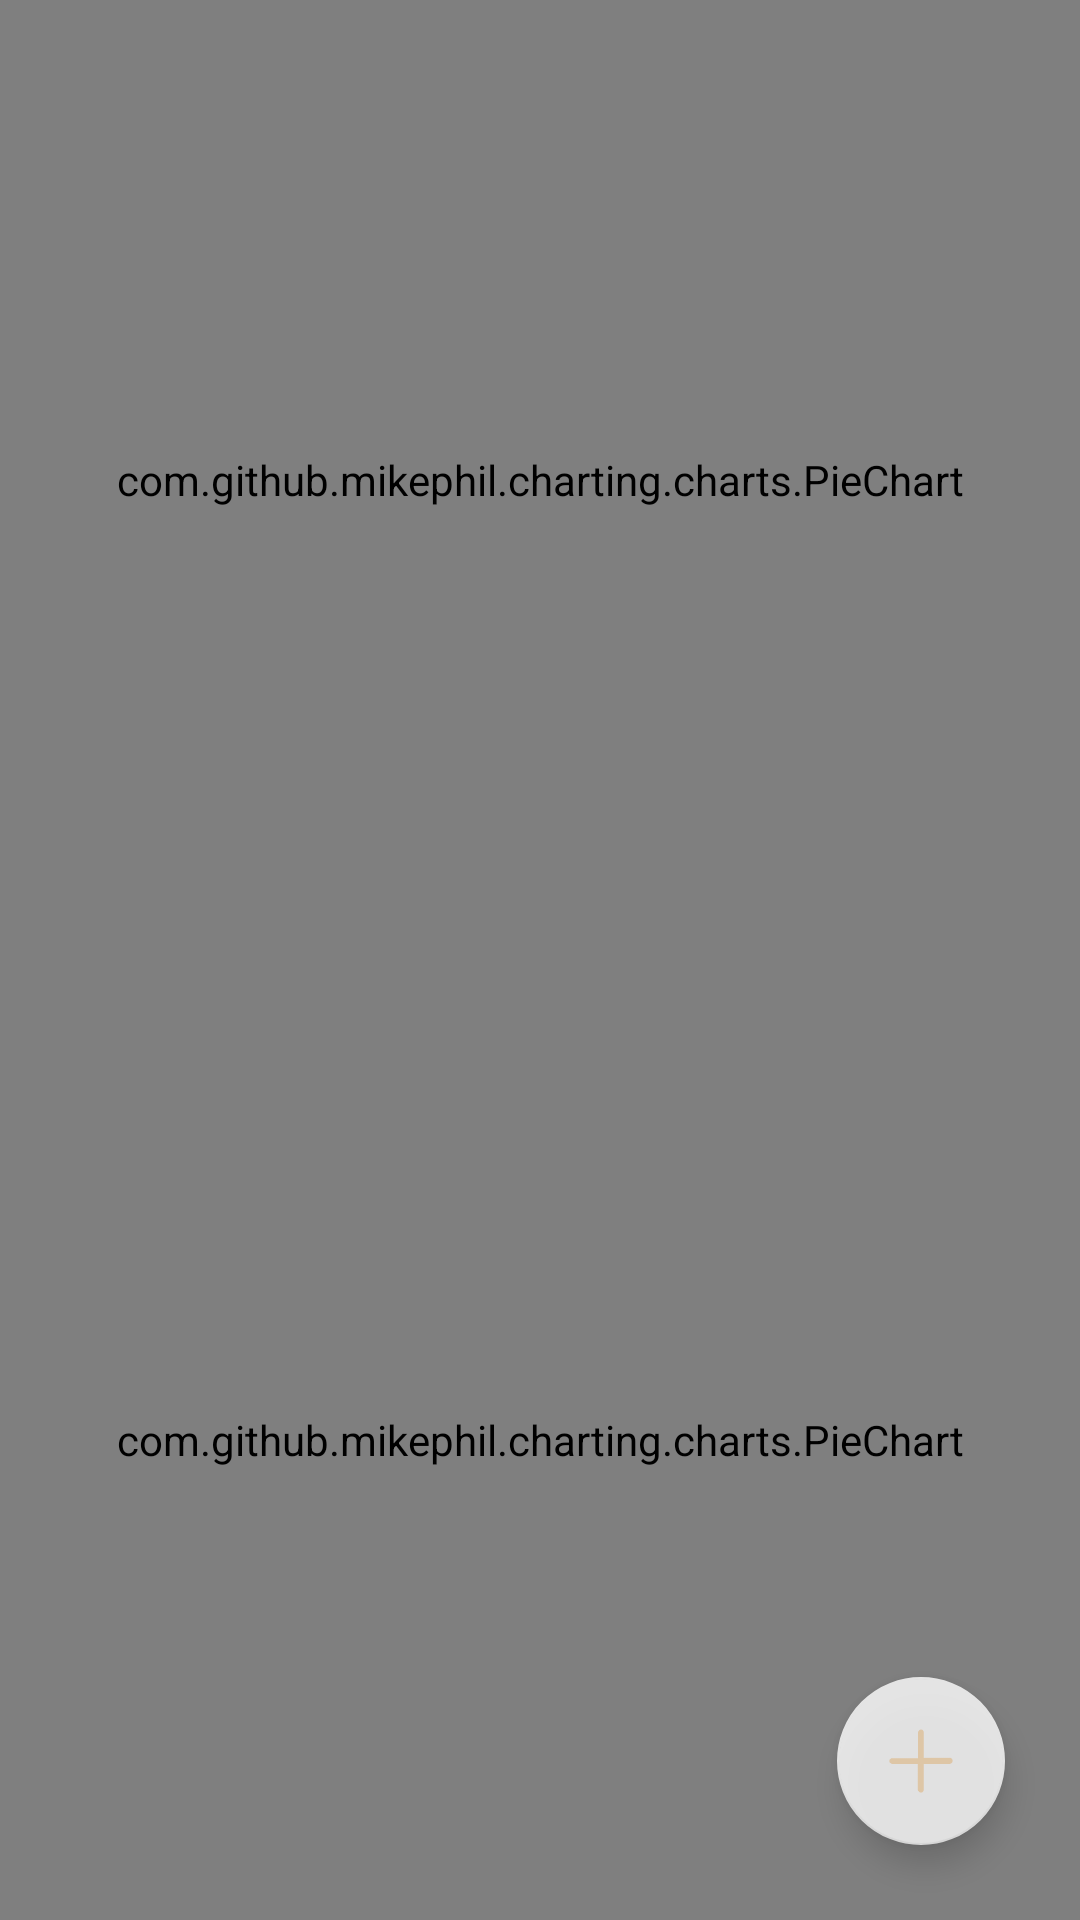

Write the Android layout XML for this screen, with the resource values it uses.
<!-- AndroidManifest.xml: application theme AppTheme -->
<!-- res/layout/date_course.xml -->
<?xml version="1.0" encoding="utf-8"?>
<RelativeLayout xmlns:android="http://schemas.android.com/apk/res/android"
    xmlns:app="http://schemas.android.com/apk/res-auto"
    xmlns:fab="http://schemas.android.com/tools"
    android:orientation="vertical"
    android:layout_width="match_parent"
    android:layout_height="match_parent">
    <LinearLayout
        android:layout_width="match_parent"
        android:layout_height="match_parent"
        android:orientation="vertical">

        <com.github.mikephil.charting.charts.PieChart
            android:id="@+id/pc"
            android:layout_width="match_parent"
            android:layout_height="0dp"
            android:layout_weight="1"
            />

        <com.github.mikephil.charting.charts.PieChart
            android:id="@+id/pc1"
            android:layout_width="match_parent"
            android:layout_height="0dp"
            android:layout_weight="1" />
        <com.github.mikephil.charting.charts.BarChart
            android:id="@+id/mBarChart"
            android:layout_width="match_parent"
            android:layout_marginBottom="25dp"
            android:visibility="gone"
            android:layout_height="0dp"
            android:layout_weight="1"/>
        <com.github.mikephil.charting.charts.BarChart
            android:id="@+id/mBarChart1"
            android:layout_width="match_parent"
            android:layout_marginBottom="25dp"
            android:visibility="gone"
            android:layout_height="0dp"
            android:layout_weight="1"/>
        <com.github.mikephil.charting.charts.LineChart
            android:id="@+id/mLineChar"
            android:layout_marginBottom="25dp"
            android:layout_width="match_parent"
            android:visibility="gone"
            android:layout_height="0dp"
            android:layout_weight="1"/>

    </LinearLayout>
    <RelativeLayout
        android:layout_width="match_parent"
        android:layout_height="match_parent"
        android:layout_alignParentBottom="true"
        android:layout_alignParentRight="true"
        android:clipChildren="false"
        android:clipToPadding="false"
        android:id="@+id/buttons_wrapper_layout"
        >

        <androidx.constraintlayout.widget.ConstraintLayout
            android:id="@+id/pieLayout"
            android:layout_width="wrap_content"
            android:layout_height="wrap_content"
            android:layout_above="@+id/add1"
            android:layout_alignParentEnd="true"
            android:layout_marginEnd="25dp"
            android:layout_marginBottom="110dp"
            android:visibility="gone">

            <com.google.android.material.floatingactionbutton.FloatingActionButton
                android:id="@+id/PieChart"
                android:layout_width="wrap_content"
                android:layout_height="wrap_content"
                android:alpha="0.5"
                android:clickable="true"
                android:src="@drawable/date_button_pie"
                app:backgroundTint="#FFFFFF"
                app:layout_constraintBottom_toBottomOf="parent"
                app:layout_constraintEnd_toEndOf="parent"
                app:layout_constraintTop_toTopOf="parent" />

            <TextView
                android:id="@+id/textView15"
                android:layout_width="wrap_content"
                android:layout_height="wrap_content"
                android:layout_marginEnd="16dp"
                android:text="饼状图"
                android:textAppearance="@style/TextAppearance.AppCompat.Small"
                app:layout_constraintBottom_toBottomOf="@+id/PieChart"
                app:layout_constraintEnd_toStartOf="@+id/PieChart"
                app:layout_constraintTop_toTopOf="@+id/PieChart" />
        </androidx.constraintlayout.widget.ConstraintLayout>

        <androidx.constraintlayout.widget.ConstraintLayout
            android:id="@+id/barLayout"
            android:layout_width="wrap_content"
            android:layout_height="wrap_content"
            android:layout_alignBottom="@+id/add1"
            android:layout_marginEnd="110dp"
            android:layout_toStartOf="@+id/add1"
            android:visibility="gone">

            <com.google.android.material.floatingactionbutton.FloatingActionButton
                android:id="@+id/barView"
                android:layout_width="wrap_content"
                android:layout_height="wrap_content"
                android:alpha="0.8"
                android:clickable="true"
                android:src="@drawable/date_button_bar"
                app:backgroundTint="#FFFFFF"
                app:layout_constraintBottom_toBottomOf="parent"
                app:layout_constraintEnd_toEndOf="parent"
                app:layout_constraintTop_toTopOf="parent" />

            <TextView
                android:id="@+id/textView22"
                android:layout_width="wrap_content"
                android:layout_height="wrap_content"
                android:layout_alignParentBottom="true"
                android:layout_marginEnd="16dp"
                android:text="条形图"
                android:textAppearance="@style/TextAppearance.AppCompat.Small"
                app:layout_constraintBottom_toBottomOf="@+id/barView"
                app:layout_constraintEnd_toStartOf="@+id/barView"
                app:layout_constraintTop_toTopOf="@+id/barView" />
        </androidx.constraintlayout.widget.ConstraintLayout>

        <androidx.constraintlayout.widget.ConstraintLayout
            android:id="@+id/lineLayout"
            android:layout_width="wrap_content"
            android:layout_height="wrap_content"
            android:layout_alignBottom="@+id/add1"
            android:layout_marginEnd="93dp"
            android:layout_marginBottom="121dp"
            android:layout_toStartOf="@+id/add1"
            android:visibility="gone">

            <com.google.android.material.floatingactionbutton.FloatingActionButton
                android:id="@+id/lineView"

                android:layout_width="wrap_content"
                android:layout_height="wrap_content"
                android:alpha="0.8"
                android:clickable="true"
                android:src="@drawable/date_button_line"
                app:backgroundTint="#FFFFFF"
                app:layout_constraintBottom_toBottomOf="parent"
                app:layout_constraintEnd_toEndOf="parent"
                app:layout_constraintTop_toTopOf="parent" />

            <TextView
                android:id="@+id/textView31"
                android:layout_width="wrap_content"
                android:layout_height="wrap_content"
                android:layout_alignBottom="@+id/lineView"
                android:layout_marginEnd="16dp"
                android:layout_toStartOf="@+id/lineView"
                android:text="折线图"
                android:textAppearance="@style/TextAppearance.AppCompat.Small"
                app:layout_constraintBottom_toBottomOf="parent"
                app:layout_constraintEnd_toStartOf="@+id/lineView"
                app:layout_constraintTop_toTopOf="@+id/lineView" />
        </androidx.constraintlayout.widget.ConstraintLayout>
        <com.google.android.material.floatingactionbutton.FloatingActionButton
            android:id="@+id/add1"
            android:layout_width="wrap_content"
            android:layout_height="wrap_content"
            android:layout_alignParentEnd="true"
            android:layout_alignParentBottom="true"
            android:layout_marginEnd="25dp"
            android:src="@drawable/date_button"
            app:backgroundTint="#FFFFFF"
            android:clickable="true"
            android:alpha="0.8"
            android:layout_marginBottom="25dp"
            />
    </RelativeLayout>
</RelativeLayout>
<!-- resources referenced by this layout -->
<resources>
  <!-- drawable date_button (drawable) -->
  <?xml version="1.0" encoding="utf-8"?>
  <selector xmlns:android="http://schemas.android.com/apk/res/android">
          <item android:drawable="@drawable/add" android:state_pressed="false"/>
          <item android:drawable="@drawable/add_1" android:state_pressed="true"/>
  </selector>
  <!-- drawable date_button_bar (drawable) -->
  <?xml version="1.0" encoding="utf-8"?>
  <selector xmlns:android="http://schemas.android.com/apk/res/android">
          <item android:drawable="@drawable/bar" android:state_pressed="false"/>
          <item android:drawable="@drawable/bar_1" android:state_pressed="true"/>
  </selector>
  <!-- drawable date_button_line (drawable) -->
  <?xml version="1.0" encoding="utf-8"?>
  <selector xmlns:android="http://schemas.android.com/apk/res/android">
          <item android:drawable="@drawable/line_v" android:state_pressed="false"/>
          <item android:drawable="@drawable/line_v1" android:state_pressed="true"/>
  </selector>
  <!-- drawable date_button_pie (drawable) -->
  <?xml version="1.0" encoding="utf-8"?>
  <selector xmlns:android="http://schemas.android.com/apk/res/android">
          <item android:drawable="@drawable/pie" android:state_pressed="false"/>
          <item android:drawable="@drawable/pie_1" android:state_pressed="true"/>
  </selector>
  <style name="AppTheme" parent="Theme.AppCompat.Light.NoActionBar">
          
          <item name="colorPrimary">@color/colorPrimary</item>
          <item name="colorPrimaryDark">@color/colorPrimaryDark</item>
          <item name="colorAccent">@color/colorAccent</item>
      </style>
  <!-- drawable add: png bitmap (drawable, 1264 bytes) -->
  <!-- drawable add_1: png bitmap (drawable, 1231 bytes) -->
  <!-- drawable bar: png bitmap (drawable, 1566 bytes) -->
  <!-- drawable bar_1: png bitmap (drawable, 1283 bytes) -->
  <!-- drawable line_v: png bitmap (drawable, 2732 bytes) -->
  <!-- drawable line_v1: png bitmap (drawable, 2729 bytes) -->
  <!-- drawable pie: png bitmap (drawable, 3207 bytes) -->
  <!-- drawable pie_1: png bitmap (drawable, 3184 bytes) -->
  <color name="colorPrimary">#008577</color>
  <color name="colorPrimaryDark">#00574B</color>
  <color name="colorAccent">#D81B60</color>
</resources>
